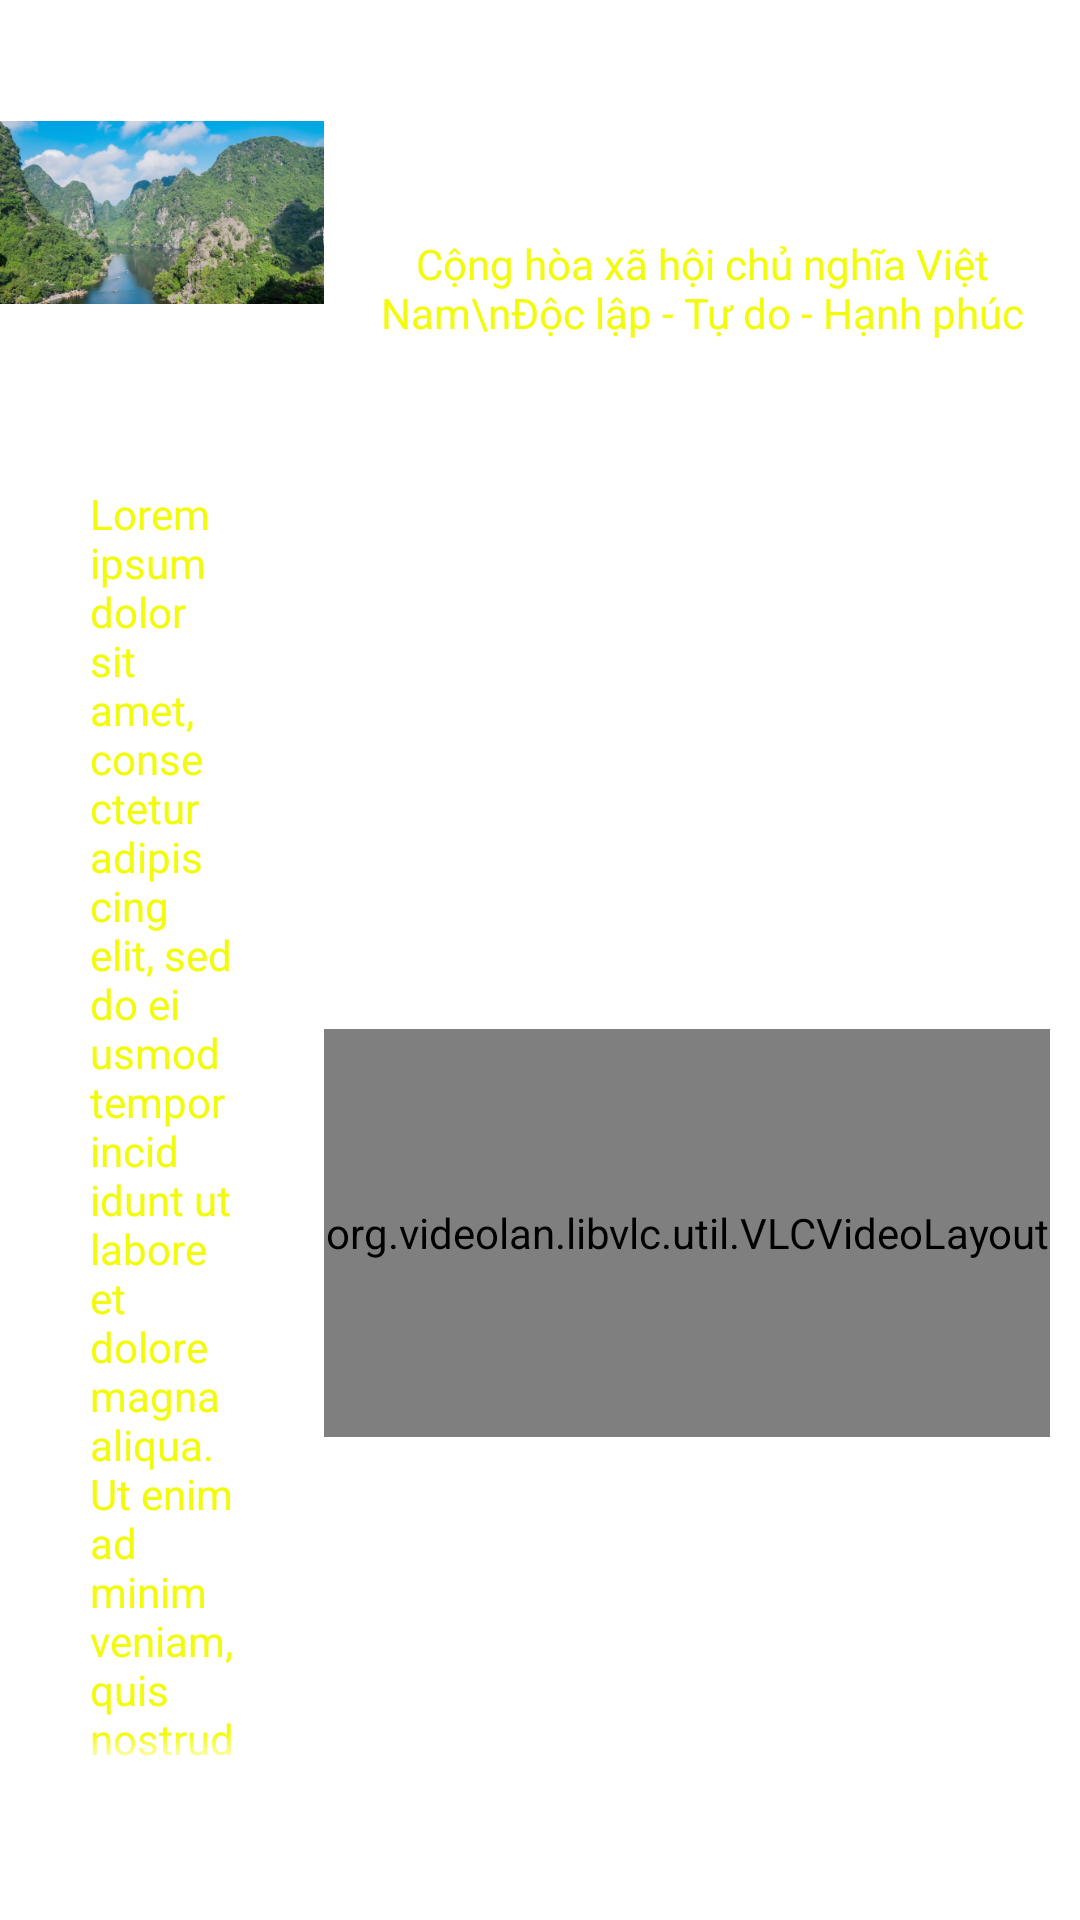

This screen was rendered from an Android layout file. Write that file and the resources it references.
<!-- AndroidManifest.xml: application theme Theme.IPRadio -->
<!-- res/layout/activity_main_multiple_view.xml -->
<LinearLayout xmlns:android="http://schemas.android.com/apk/res/android"
    xmlns:app="http://schemas.android.com/apk/res-auto"
    android:layout_width="match_parent"
    android:layout_height="match_parent"
    android:background="@drawable/bg_main">

    <androidx.constraintlayout.widget.ConstraintLayout
        android:layout_width="0dp"
        android:layout_height="match_parent"
        android:layout_weight="0.3"
        android:scrollbars="none">

        <ImageView
            android:id="@+id/imgSec1"
            android:layout_width="match_parent"
            app:layout_constraintHeight_percent="0.3"
            android:layout_height="0dp"
            app:layout_constraintBottom_toTopOf="@id/scrollView"
            android:src="@drawable/ic_sec1"
            app:layout_constraintDimensionRatio="H,16:9"
            app:layout_constraintEnd_toEndOf="parent"
            app:layout_constraintHorizontal_bias="0.0"
            app:layout_constraintStart_toStartOf="parent"
            app:layout_constraintTop_toTopOf="parent" />
        <ScrollView
            android:paddingTop="20dp"
            app:layout_constraintHeight_percent="0.7"
            android:id="@+id/scrollView"
            android:layout_width="match_parent"
            android:layout_height="0dp"
            android:layout_marginBottom="10dp"
            app:layout_constraintBottom_toBottomOf="parent"
            android:scrollbars="none"
            android:requiresFadingEdge="vertical"
            app:layout_constraintTop_toBottomOf="@+id/imgSec1">
            <TextView
                android:id="@+id/tvSec1"
                android:layout_width="match_parent"
                android:layout_height="wrap_content"
                android:layout_marginStart="30dp"
                android:layout_marginEnd="30dp"
                android:text="Lorem ipsum dolor sit amet, consectetur adipiscing elit, sed do eiusmod tempor incididunt ut labore et dolore magna aliqua. Ut enim ad minim veniam, quis nostrud exercitation ullamco laboris nisi ut aliquip ex ea commodo consequat. Duis aute irure dolor in reprehenderit in voluptate velit esse cillum dolore eu fugiat nulla pariatur. Excepteur sint occaecat cupidatat non proident, sunt in culpa qui officia deserunt mollit anim id est laborum."
                android:textColor="#F2FB0A" />
        </ScrollView>
    </androidx.constraintlayout.widget.ConstraintLayout>

    <androidx.constraintlayout.widget.ConstraintLayout
        android:layout_width="0dp"
        android:layout_height="match_parent"
        android:layout_weight="0.7"
        android:orientation="vertical">

        <TextView
            android:id="@+id/tvMac"
            app:layout_constraintEnd_toEndOf="parent"
            app:layout_constraintHeight_percent="0.3"
            android:layout_width="match_parent"
            android:layout_height="0dp"
            app:layout_constraintStart_toStartOf="parent"
            android:gravity="center"
            android:text="Cộng hòa xã hội chủ nghĩa Việt Nam\nĐộc lập - Tự do - Hạnh phúc"
            android:textAlignment="center"
            android:textColor="#F2FB0A"
            app:layout_constraintTop_toTopOf="parent" />

        <FrameLayout
            android:keepScreenOn="true"
            app:layout_constraintHeight_percent="0.7"
            android:id="@+id/root_layout"
            android:layout_width="match_parent"
            android:layout_height="0dp"
            app:layout_constraintBottom_toBottomOf="parent"
            app:layout_constraintDimensionRatio="H,16:9"
            android:layout_weight="0.7"
            android:layout_marginEnd="10dp"
            android:layout_marginBottom="10dp"
            android:background="@color/black"
            app:layout_constraintTop_toBottomOf="@id/tvMac">

            <org.videolan.libvlc.util.VLCVideoLayout
                android:id="@+id/vlc_video_layout"
                android:fitsSystemWindows="false"
                android:layout_width="match_parent"
                android:layout_height="match_parent"
                android:background="@color/black" />
        </FrameLayout>
    </androidx.constraintlayout.widget.ConstraintLayout>


</LinearLayout>
<!-- resources referenced by this layout -->
<resources>
  <color name="black">#FF000000</color>
  <!-- drawable ic_sec1: png bitmap (drawable, 203274 bytes) -->
  <style name="Theme.IPRadio" parent="Theme.MaterialComponents.DayNight.NoActionBar">
          
          <item name="colorPrimary">@color/purple_500</item>
          <item name="colorPrimaryVariant">@color/purple_700</item>
          <item name="colorOnPrimary">@color/white</item>
          
          <item name="colorSecondary">@color/teal_200</item>
          <item name="colorSecondaryVariant">@color/teal_700</item>
          <item name="colorOnSecondary">@color/black</item>
          
          <item name="android:statusBarColor" tools:targetApi="l">?attr/colorPrimaryVariant</item>
          
  
          
      </style>
  <color name="purple_500">#FF6200EE</color>
  <color name="purple_700">#FF3700B3</color>
  <color name="white">#FFFFFFFF</color>
  <color name="teal_200">#FF03DAC5</color>
  <color name="teal_700">#FF018786</color>
</resources>
